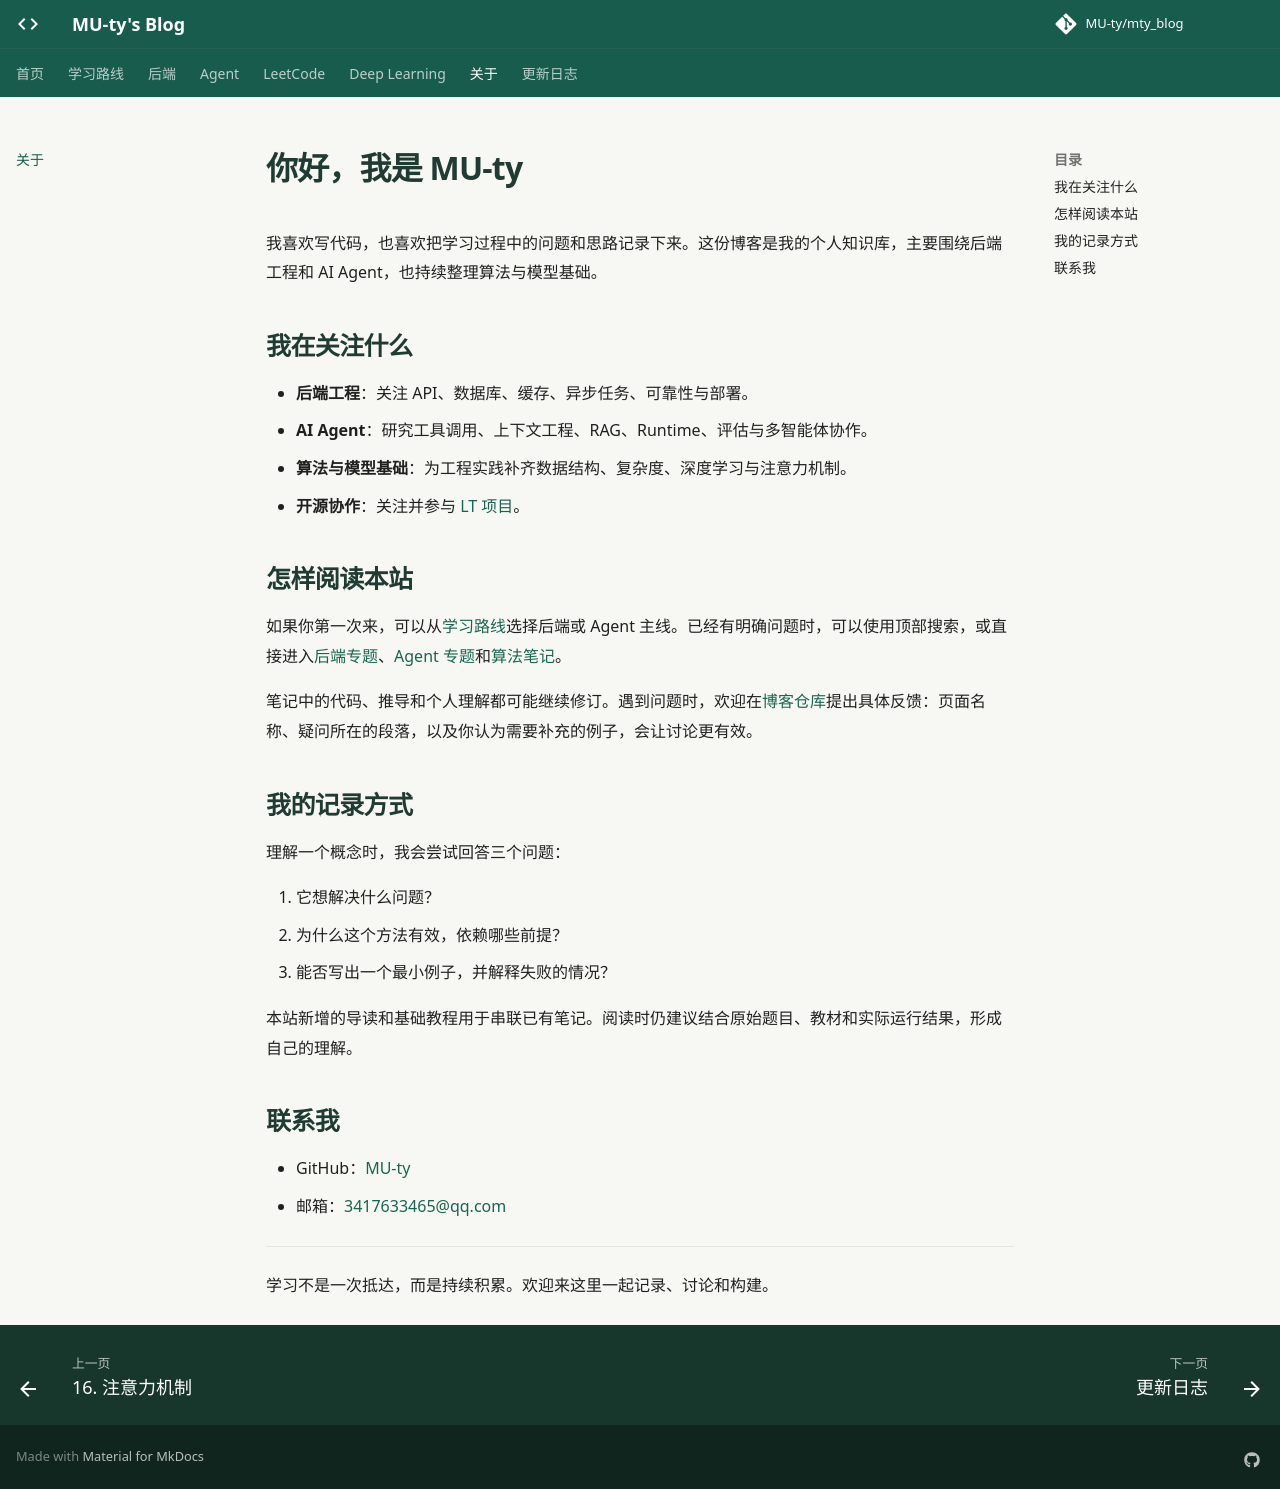

repository: MU-ty/mty_blog · page: about/index.html · generator: mkdocs

---
title: 关于我与这个博客
description: MU-ty 的个人介绍、学习方向与笔记阅读说明。
---

# 你好，我是 MU-ty

我喜欢写代码，也喜欢把学习过程中的问题和思路记录下来。这份博客是我的个人知识库，主要围绕后端工程和 AI Agent，也持续整理算法与模型基础。

## 我在关注什么

- **后端工程**：关注 API、数据库、缓存、异步任务、可靠性与部署。
- **AI Agent**：研究工具调用、上下文工程、RAG、Runtime、评估与多智能体协作。
- **算法与模型基础**：为工程实践补齐数据结构、复杂度、深度学习与注意力机制。
- **开源协作**：关注并参与 [LT 项目](https://github.com/hust-open-atom-club/LT)。

## 怎样阅读本站

如果你第一次来，可以从[学习路线](learning-paths.md)选择后端或 Agent 主线。已经有明确问题时，可以使用顶部搜索，或直接进入[后端专题](Backend/index.md)、[Agent 专题](Agent/index.md)和[算法笔记](leetcode/index.md)。

笔记中的代码、推导和个人理解都可能继续修订。遇到问题时，欢迎在[博客仓库](https://github.com/MU-ty/mty_blog/issues)提出具体反馈：页面名称、疑问所在的段落，以及你认为需要补充的例子，会让讨论更有效。

## 我的记录方式

理解一个概念时，我会尝试回答三个问题：

1. 它想解决什么问题？
2. 为什么这个方法有效，依赖哪些前提？
3. 能否写出一个最小例子，并解释失败的情况？

本站新增的导读和基础教程用于串联已有笔记。阅读时仍建议结合原始题目、教材和实际运行结果，形成自己的理解。

## 联系我

- GitHub：[MU-ty](https://github.com/MU-ty)
- 邮箱：[3417633465@qq.com](mailto:3417633465@qq.com)

---

学习不是一次抵达，而是持续积累。欢迎来这里一起记录、讨论和构建。
